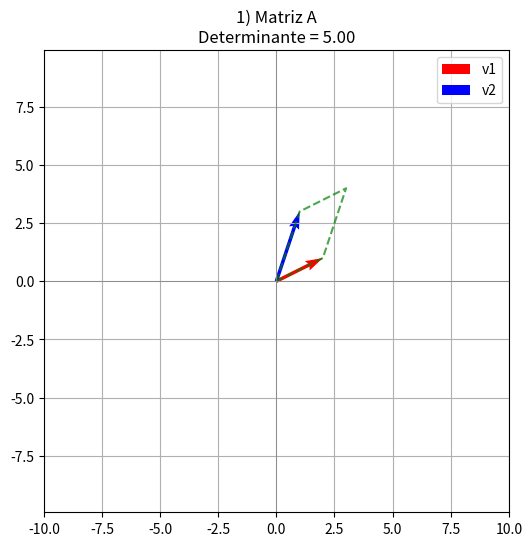
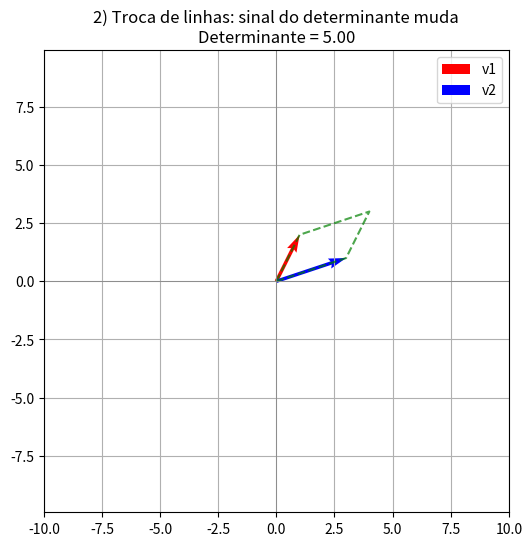
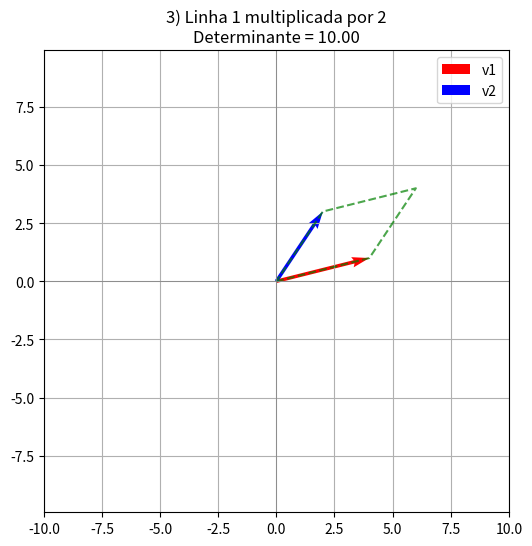
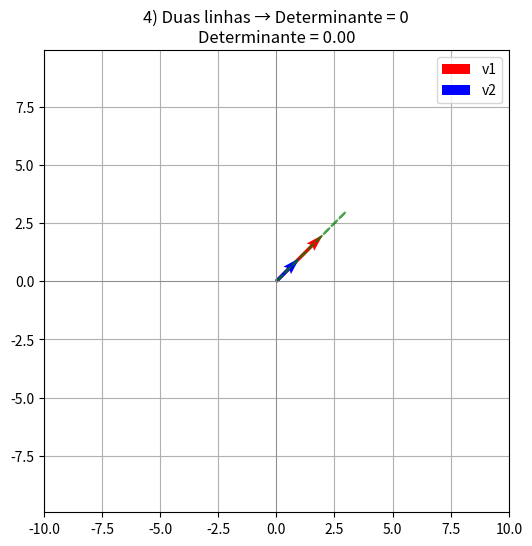

Write Python code to recreate these figures, in order.
# [redacted]
# 02 de ago de 2025
# Determinante de matrizes em python
# Determinates - numpy.linalg, função para uso do (det)
# Uso matplotlib.pyplot
# Código com gráficos explicativos (para matrizes 2x2)
#
#-------------------------------------------
# Determinantes propriedades (Área do paralelogramo)

import numpy as np
import matplotlib.pyplot as plt
from numpy.linalg import det

def plot_paralelogramo(M, title=''):
	origem = [0, 0]
	v1 = M[:, 0]
	v2 = M[:, 1]

	plt.figure(figsize=(6, 6))
	plt.quiver(*origem, *v1, angles='xy', scale_units='xy', scale=1, color='r', label='v1')
	plt.quiver(*origem, *v2, angles='xy', scale_units='xy', scale=1, color='b', label='v2')

	# Desenha o paralelogramo
	pts = np.array([[0, 0], v1, v1 + v2, v2, [0, 0]])
	plt.plot(pts[:, 0], pts[:, 1], 'g--', alpha=0.7)

	area = abs(det(M))
	plt.title(f'{title}\nDeterminante = {area:.2f}')
	plt.axis('equal')
	plt.grid(True)
	plt.axhline(0, color='gray', linewidth=0.5)
	plt.axvline(0, color='gray', linewidth=0.5)
	plt.xlim(-10, 10)
	plt.ylim(-10, 10)
	plt.legend()
	plt.show()

# ===== MATRIZ ORIGINAL =====
A  = np.array([[2, 1],
			   [1, 3]])

print('Matriz A:\n', A)
print('det(A) =',det(A))
plot_paralelogramo(A, title='1) Matriz A')

# ===== TROCA DE LINHAS (mudança de sinal) =====
A_trocada = A[[1, 0], :]
print('\nMatriz A com linhas trocadas:\n',A_trocada)
print('det(A_trocada) =', det(A_trocada))
plot_paralelogramo(A_trocada, title='2) Troca de linhas: sinal do determinante muda')


# ===== MULTIPLICAÇÃO DE LINHA =====
k = 2
A_modificada = A.copy()
A_modificada[0, :] *= k
print(f'\nMatriz A com linha multiplicada por {k}:\n', A_modificada)
print('det(A_modificada) =', det(A_modificada))
plot_paralelogramo(A_modificada, title=f'3) Linha 1 multiplicada por {k}')


# ===== MATRIZ COM LINHAS IGUAIS =====
A_igual = np.array([[2, 1],
					[2, 1]])
print('\nMatriz com linhas iguais:\n', A_igual)
print('det =', det(A_igual))
plot_paralelogramo(A_igual, title='4) Duas linhas → Determinante = 0')
